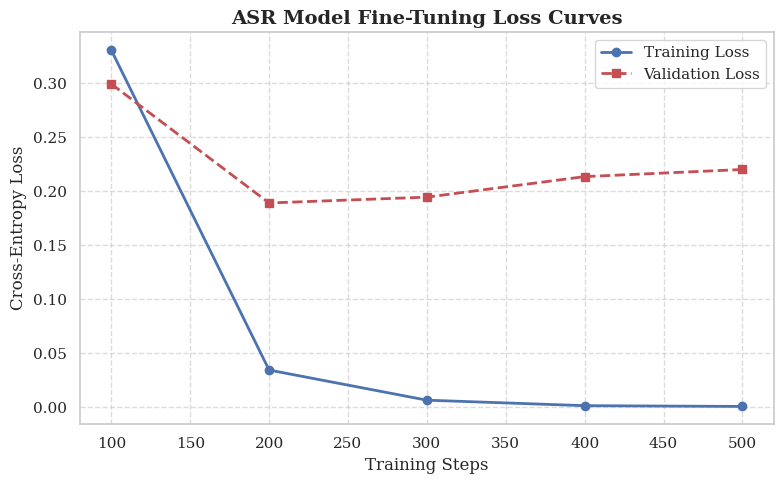
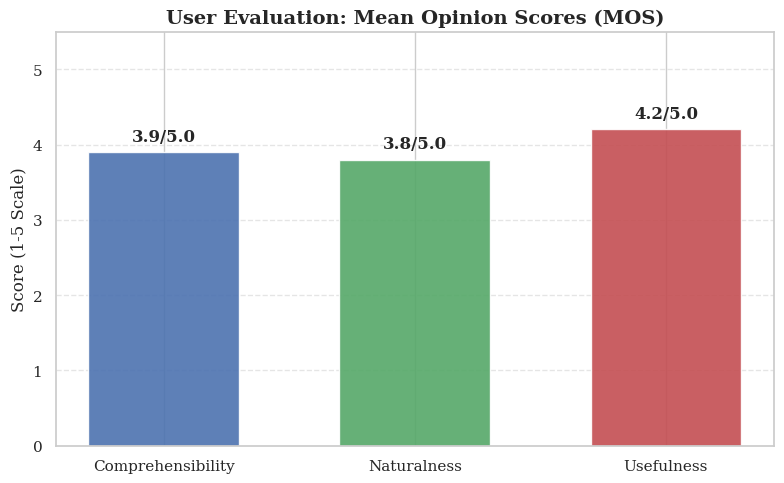

Write the Python code that produced these figures, in order.
import matplotlib.pyplot as plt
import numpy as np
import seaborn as sns


sns.set_theme(style="whitegrid")
plt.rcParams.update({'font.size': 12, 'font.family': 'serif'})

# ASR Training Loss (Figure 4.4) 
def plot_training_loss():
    # Data from your ASR Evaluation Results
    steps = [100, 200, 300, 400, 500]
    train_loss = [0.3308, 0.0346, 0.0067, 0.0016, 0.0009]
    val_loss = [0.2995, 0.1893, 0.1947, 0.2137, 0.2203]

    plt.figure(figsize=(8, 5))
    plt.plot(steps, train_loss, 'b-o', label='Training Loss', linewidth=2, markersize=6)
    plt.plot(steps, val_loss, 'r--s', label='Validation Loss', linewidth=2, markersize=6)
    
    plt.title('ASR Model Fine-Tuning Loss Curves', fontsize=14, fontweight='bold')
    plt.xlabel('Training Steps')
    plt.ylabel('Cross-Entropy Loss')
    plt.legend()
    plt.grid(True, linestyle='--', alpha=0.7)
    plt.tight_layout()
    plt.savefig('Figure_4.4_ASR_Loss.png', dpi=300)
    print("Generated Figure 4.4")

# User Study Results (Figure 4.11) 
def plot_user_study():
    categories = ['Comprehensibility', 'Naturalness', 'Usefulness']
    scores = [3.9, 3.8, 4.2]
    #errors = [0.74/2, 0.84/2, 0.45/2] # Standard Error bars

    plt.figure(figsize=(8, 5))
    bars = plt.bar(categories, scores,  capsize=10, 
                   color=['#4c72b0', '#55a868', '#c44e52'], alpha=0.9, width=0.6)

    # Add value labels
    for bar in bars:
        height = bar.get_height()
        plt.text(bar.get_x() + bar.get_width()/2., height + 0.1,
                 f'{height}/5.0', ha='center', va='bottom', fontweight='bold')

    plt.title('User Evaluation: Mean Opinion Scores (MOS)', fontsize=14, fontweight='bold')
    plt.ylabel('Score (1-5 Scale)')
    plt.ylim(0, 5.5)
    plt.grid(axis='y', linestyle='--', alpha=0.5)
    plt.tight_layout()
    plt.savefig('Figure_4.11_User_Study.png', dpi=300)
    print("Generated Figure 4.11")

if __name__ == "__main__":
    plot_training_loss()
    plot_user_study()